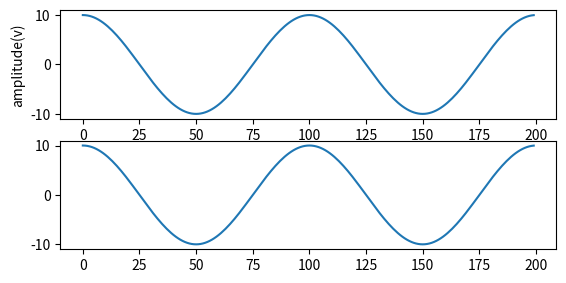

This figure's Python source: (Note: this script raises an exception after producing the figure.)
import matplotlib.pyplot as plt
import numpy as np
fs=10000
f1=100
f2=100
n=200
ampli1=10
ampli2=10
x=np.arange(n)
a=ampli1*np.cos(2*np.pi*f1/fs*x)
plt.subplot(311)
plt.plot(x,a)
plt.xlabel('samples(n)')
plt.ylabel('amplitude(v)')

c=ampli2*np.cos(2*np.pi*f2/fs*x)
plt.subplot(312)
plt.plot(x,c)
d=a+b
plt.subplot(313)
plt.plot(x,d)
plt.title('addition of two waves')
plt.xlabel('samples(n)')
plt.ylabel('amplitude(v)')
plt.show()

